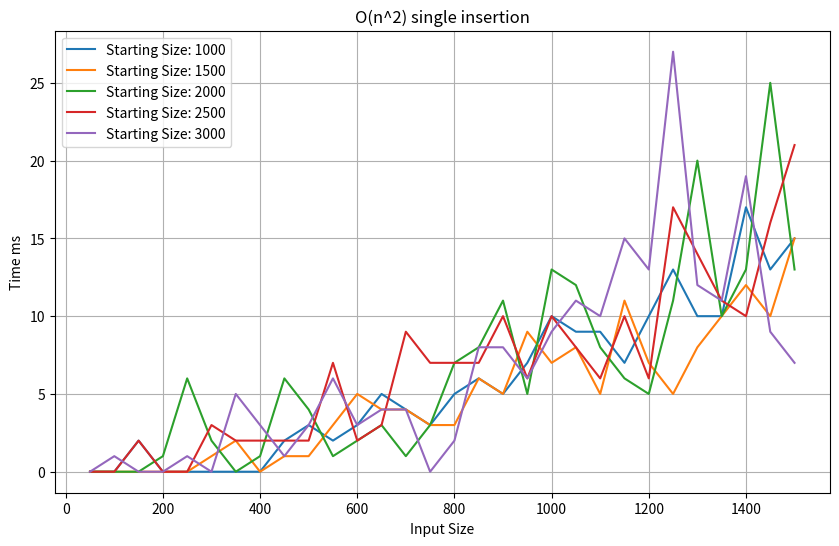

Python code for this plot:
import numpy as np
import matplotlib.pyplot as plt

# Given data as a string
data_str = """
0 0 2 0 0 0 0 0 2 3 2 3 5 4 3 5 6 5 7 10 9 9 7 10 13 10 10 17 13 15  
0 0 0 0 0 1 2 0 1 1 3 5 4 4 3 3 6 5 9 7 8 5 11 7 5 8 10 12 10 15 
0 0 0 1 6 2 0 1 6 4 1 2 3 1 3 7 8 11 5 13 12 8 6 5 11 20 10 13 25 13 
0 0 2 0 0 3 2 2 2 2 7 2 3 9 7 7 7 10 6 10 8 6 10 6 17 14 11 10 16 21 
0 1 0 0 1 0 5 3 1 3 6 3 4 4 0 2 8 8 6 9 11 10 15 13 27 12 11 19 9 7 
"""

# Parse the data string into a 2D array (matrix)
data_lines = data_str.strip().split('\n')
data_matrix = [list(map(int, line.split())) for line in data_lines]

# Define starting table sizes (y-axis) and input sizes (x-axis)
starting_table_sizes = list(range(1000, 5500, 500))  # 200, 600, 1000, 1400, 1800
input_sizes = list(range(50, 1550, 50))  # 50, 100, 150, ..., 1000

# Create a figure and axis for plotting
plt.figure(figsize=(10, 6))

# Plot each row of data as a separate line with different colors
for i, row in enumerate(data_matrix):
    plt.plot(input_sizes, row, label=f'Starting Size: {starting_table_sizes[i]}')

# Set labels and title
plt.xlabel('Input Size')
plt.ylabel('Time ms')
plt.title('O(n^2) single insertion')

# Show legend with labels corresponding to starting table sizes
plt.legend()

# Show plot
plt.grid(True)
plt.show()
